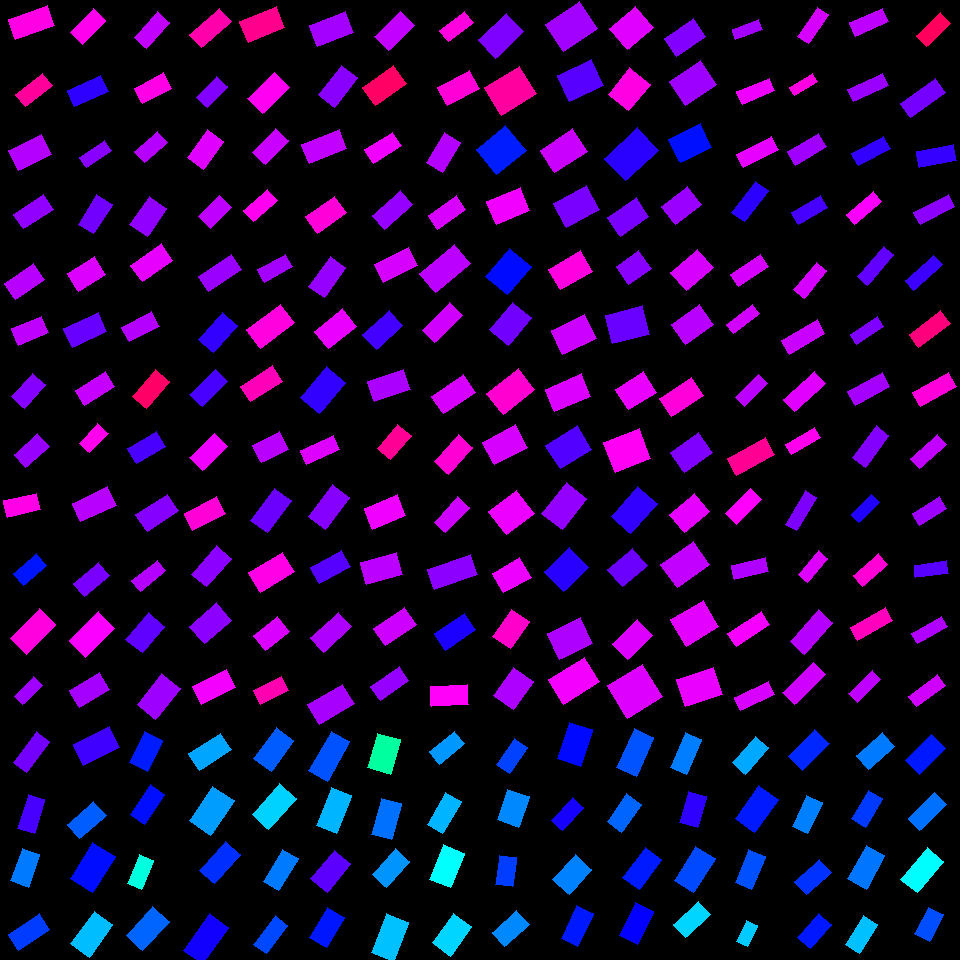

Data behind this chart, as committed beside it:
, angleRotated, color, length, logWidthLengthRatio, x, y, centerX, centerY, width, lengthRotatedProjectX, widthRotatedProjectX, lengthRotatedProjectY, widthRotatedProjectY, vertexRightBottom, vertexRightTop, vertexLeftBottom, vertexLeftTop
0, 2.225, 0.7424, 38.35, -0.8439, 31.51, 752.2, 30, 750, 16.49, -23.35, 13.08, 30.43, -10.04, (26, 772), (13, 762), (49, 741), (36, 731)
1, 1.864, 0.7137, 35.11, -0.7043, 31.26, 813.8, 30, 810, 17.36, -10.16, 16.62, 33.61, -5.022, (34, 833), (17, 828), (44, 799), (28, 794)
2, 1.921, 0.5867, 34.34, -0.6214, 25.42, 867.7, 30, 870, 18.45, -11.8, 17.32, 32.25, -6.337, (28, 887), (10, 880), (39, 854), (22, 848)
3, 2.549, 0.6269, 37.23, -0.661, 29.04, 931.6, 30, 930, 19.22, -30.89, 10.73, 20.79, -15.95, (18, 950), (8, 934), (49, 929), (39, 913)
4, 2.683, 0.7091, 40.2, -0.548, 96.54, 746.1, 90, 750, 23.24, -36.05, 10.29, 17.8, -20.84, (83, 765), (73, 744), (119, 747), (109, 726)
5, 2.42, 0.6058, 34.93, -0.6323, 86.79, 819.7, 90, 810, 18.56, -26.23, 12.26, 23.07, -13.94, (79, 838), (67, 824), (106, 815), (93, 801)
6, 2.128, 0.6587, 42.59, -0.4736, 92.69, 867.3, 90, 870, 26.52, -22.53, 22.51, 36.14, -14.03, (92, 892), (70, 878), (115, 856), (92, 842)
7, 2.198, 0.5428, 40.12, -0.5824, 91.82, 934.2, 90, 930, 22.41, -23.56, 18.14, 32.48, -13.16, (89, 957), (70, 943), (112, 924), (94, 911)
8, 2.031, 0.6488, 35.02, -0.5593, 145.9, 751.6, 150, 750, 20.02, -15.54, 17.94, 31.39, -8.883, (147, 771), (129, 762), (162, 740), (144, 731)
9, 2.175, 0.6576, 36.17, -0.7339, 147.5, 804.5, 150, 810, 17.36, -20.54, 14.29, 29.77, -9.86, (144, 824), (130, 814), (164, 794), (150, 784)
10, 1.959, 0.4787, 31.46, -0.7264, 140.7, 871.9, 150, 870, 15.21, -11.9, 14.08, 29.12, -5.754, (141, 889), (127, 883), (153, 860), (139, 854)
11, 2.315, 0.6012, 39.49, -0.5947, 147.6, 928.2, 150, 930, 21.79, -26.74, 16.03, 29.06, -14.75, (142, 950), (126, 935), (169, 921), (152, 906)
12, 2.565, 0.5583, 38.07, -0.6752, 210.2, 751.5, 210, 750, 19.38, -31.92, 10.56, 20.75, -16.25, (199, 770), (188, 753), (231, 749), (220, 733)
13, 2.17, 0.5639, 41.88, -0.4734, 212, 810.8, 210, 810, 26.08, -23.61, 21.54, 34.59, -14.71, (210, 835), (189, 820), (234, 800), (212, 786)
14, 2.304, 0.6364, 38.79, -0.6763, 219.8, 862.5, 210, 870, 19.72, -25.97, 14.65, 28.81, -13.21, (214, 883), (199, 870), (240, 854), (225, 841)
15, 2.192, 0.6789, 45.06, -0.6559, 206.3, 938.7, 210, 930, 23.38, -26.24, 19.01, 36.63, -13.62, (202, 963), (183, 950), (228, 927), (209, 913)
16, 2.199, 0.6061, 37.87, -0.5444, 273.9, 749.8, 270, 750, 21.97, -22.27, 17.77, 30.63, -12.92, (271, 771), (253, 758), (293, 740), (276, 727)
17, 2.296, 0.5293, 40.85, -0.613, 274.3, 806.4, 270, 810, 22.13, -27.1, 16.56, 30.57, -14.68, (268, 829), (252, 814), (296, 798), (279, 783)
18, 2.113, 0.5869, 37.49, -0.7305, 280.9, 870.3, 270, 870, 18.06, -19.36, 15.47, 32.11, -9.324, (278, 890), (263, 881), (298, 858), (282, 849)
19, 2.209, 0.6196, 35.61, -0.8244, 270.9, 934.7, 270, 930, 15.62, -21.21, 12.54, 28.6, -9.302, (266, 953), (253, 944), (287, 925), (275, 915)
20, 2.083, 0.6131, 45.32, -0.7704, 329.2, 756.2, 330, 750, 20.98, -22.22, 18.28, 39.5, -10.28, (327, 781), (308, 770), (349, 741), (331, 731)
21, 1.941, 0.5484, 40.81, -0.6577, 333.9, 810.4, 330, 810, 21.14, -14.78, 19.7, 38.04, -7.656, (336, 833), (316, 825), (351, 795), (331, 787)
22, 2.256, 0.7262, 36.41, -0.5177, 330.9, 871.2, 330, 870, 21.7, -23.04, 16.8, 28.2, -13.73, (327, 892), (310, 878), (350, 863), (334, 850)
23, 2.108, 0.6519, 34.93, -0.5626, 327.3, 927.8, 330, 930, 19.9, -17.88, 17.1, 30, -10.19, (326, 947), (309, 937), (344, 917), (327, 907)
24, 1.848, 0.4368, 36.23, -0.3924, 384, 753.9, 390, 750, 24.47, -9.912, 23.54, 34.85, -6.695, (390, 774), (367, 767), (400, 739), (377, 733)
25, 1.834, 0.5933, 37.37, -0.5857, 386.3, 818.8, 390, 810, 20.81, -9.73, 20.09, 36.09, -5.416, (391, 839), (371, 834), (401, 803), (381, 798)
26, 2.3, 0.5698, 33.95, -0.5688, 391.1, 868, 390, 870, 19.22, -22.63, 14.33, 25.31, -12.81, (386, 887), (372, 874), (409, 861), (395, 848)
27, 1.937, 0.5403, 41.94, -0.5791, 390.4, 937.6, 390, 930, 23.5, -15.01, 21.94, 39.16, -8.412, (393, 961), (371, 952), (408, 922), (386, 913)
28, 2.454, 0.5676, 32.13, -0.6899, 447.2, 747.6, 450, 750, 16.12, -24.83, 10.23, 20.4, -12.45, (439, 764), (429, 751), (464, 743), (454, 731)
29, 2.106, 0.5489, 36.67, -0.725, 444.1, 812.8, 450, 810, 17.76, -18.72, 15.28, 31.54, -9.065, (442, 833), (427, 824), (461, 801), (445, 792)
30, 1.94, 0.4991, 37.17, -0.4992, 446.9, 866.3, 450, 870, 22.56, -13.43, 21.04, 34.66, -8.153, (450, 887), (429, 879), (464, 853), (443, 844)
31, 2.187, 0.5271, 36.29, -0.4634, 452.1, 934.7, 450, 930, 22.83, -20.97, 18.64, 29.62, -13.19, (450, 956), (432, 942), (471, 926), (453, 913)
32, 2.173, 0.6229, 31.45, -0.6828, 512.2, 756.1, 510, 750, 15.89, -17.81, 13.1, 25.93, -8.997, (509, 773), (496, 764), (527, 747), (514, 738)
33, 1.896, 0.5772, 31.8, -0.3158, 513.1, 808.3, 510, 810, 23.19, -10.16, 21.97, 30.13, -7.407, (518, 827), (497, 819), (529, 796), (507, 789)
34, 1.704, 0.6263, 29.42, -0.5499, 506.2, 870.9, 510, 870, 16.98, -3.903, 16.83, 29.16, -2.252, (512, 886), (495, 884), (516, 857), (499, 855)
35, 2.4, 0.5772, 32.74, -0.575, 510.8, 928.4, 510, 930, 18.42, -24.14, 12.44, 22.11, -13.59, (504, 946), (492, 932), (529, 924), (516, 910)
36, 1.898, 0.6608, 38.1, -0.4371, 575, 744, 570, 750, 24.61, -12.26, 23.3, 36.08, -7.919, (580, 766), (557, 758), (592, 729), (569, 722)
37, 2.298, 0.681, 31.51, -0.752, 567.5, 813.9, 570, 810, 14.85, -20.95, 11.09, 23.53, -9.878, (562, 830), (551, 820), (583, 807), (572, 797)
38, 2.301, 0.5822, 33.8, -0.4131, 572.4, 874.6, 570, 870, 22.36, -22.56, 16.65, 25.17, -14.92, (569, 894), (552, 879), (591, 869), (575, 854)
39, 2.018, 0.6509, 36.04, -0.6575, 577.3, 926.2, 570, 930, 18.67, -15.59, 16.84, 32.49, -8.078, (577, 946), (561, 938), (593, 913), (576, 905)
40, 1.997, 0.6122, 41.99, -0.6589, 635.3, 752.6, 630, 750, 21.73, -17.36, 19.79, 38.24, -8.981, (636, 776), (616, 767), (653, 737), (634, 728)
41, 2.189, 0.6011, 34.1, -0.6384, 624.2, 812.9, 630, 810, 18.01, -19.76, 14.68, 27.79, -10.44, (621, 832), (607, 821), (641, 804), (626, 793)
42, 2.21, 0.6492, 37.38, -0.5804, 642.3, 868.5, 630, 870, 20.92, -22.31, 16.79, 29.99, -12.48, (639, 889), (622, 877), (661, 859), (645, 847)
43, 2.025, 0.6692, 36.94, -0.6348, 636.4, 923.5, 630, 930, 19.58, -16.2, 17.6, 33.2, -8.587, (637, 944), (619, 935), (653, 911), (635, 902)
44, 1.975, 0.5839, 37.92, -0.7976, 685.8, 753.5, 690, 750, 17.08, -14.93, 15.7, 34.86, -6.724, (686, 774), (670, 767), (701, 739), (685, 732)
45, 1.856, 0.6966, 31.8, -0.5286, 693.3, 809.5, 690, 810, 18.74, -8.951, 17.99, 30.51, -5.276, (697, 827), (679, 822), (706, 796), (688, 791)
46, 2.116, 0.6183, 40.57, -0.5704, 694.7, 869.5, 690, 870, 22.94, -21.06, 19.61, 34.68, -11.9, (693, 892), (674, 880), (715, 858), (695, 846)
47, 2.405, 0.5269, 33.94, -0.6547, 691.9, 919.4, 690, 930, 17.64, -25.14, 11.85, 22.8, -13.06, (685, 937), (673, 924), (710, 914), (698, 901)
48, 2.292, 0.5556, 34.82, -0.66, 750.3, 755.1, 750, 750, 17.99, -22.99, 13.51, 26.14, -11.88, (745, 774), (732, 762), (768, 747), (755, 736)
49, 2.187, 0.6497, 40.49, -0.5288, 756.8, 809.2, 750, 810, 23.86, -23.41, 19.47, 33.03, -13.8, (754, 832), (735, 818), (778, 799), (758, 785)
50, 1.962, 0.614, 36, -0.6822, 750.4, 869.4, 750, 870, 18.2, -13.74, 16.82, 33.28, -6.945, (751, 889), (735, 882), (765, 856), (748, 849)
51, 1.992, 0.5341, 23.15, -0.6379, 746.9, 933.2, 750, 930, 12.23, -9.455, 11.16, 21.13, -4.996, (747, 946), (736, 941), (757, 925), (746, 920)
52, 2.336, 0.6407, 38.02, -0.6419, 808.9, 749.9, 810, 750, 20.01, -26.35, 14.43, 27.41, -13.87, (802, 770), (788, 756), (829, 743), (814, 729)
53, 2.002, 0.5832, 34.16, -0.7199, 807.4, 814.1, 810, 810, 16.63, -14.27, 15.11, 31.03, -6.947, (807, 833), (792, 826), (822, 802), (806, 795)
54, 2.411, 0.6334, 34.25, -0.6731, 812.9, 877, 810, 870, 17.47, -25.52, 11.66, 22.85, -13.02, (806, 894), (794, 881), (831, 872), (819, 859)
55, 2.295, 0.6514, 32.19, -0.6327, 814.3, 931.2, 810, 930, 17.1, -21.32, 12.81, 24.12, -11.33, (810, 948), (797, 937), (831, 924), (818, 913)
56, 2.428, 0.5864, 34.95, -0.6182, 875.5, 750.8, 870, 750, 18.83, -26.42, 12.33, 22.88, -14.24, (868, 769), (856, 755), (894, 746), (882, 732)
57, 2.103, 0.6288, 33.13, -0.6973, 867.2, 808.7, 870, 810, 16.5, -16.81, 14.22, 28.55, -8.369, (865, 827), (851, 818), (882, 798), (868, 790)
58, 2.084, 0.5897, 38.24, -0.6022, 866.4, 867.4, 870, 870, 20.94, -18.78, 18.24, 33.31, -10.29, (866, 889), (847, 878), (884, 855), (866, 845)
59, 2.117, 0.5409, 34.41, -0.7209, 861.7, 934.5, 870, 930, 16.73, -17.87, 14.3, 29.41, -8.691, (859, 953), (845, 944), (877, 924), (863, 915)
... 196 more rows
